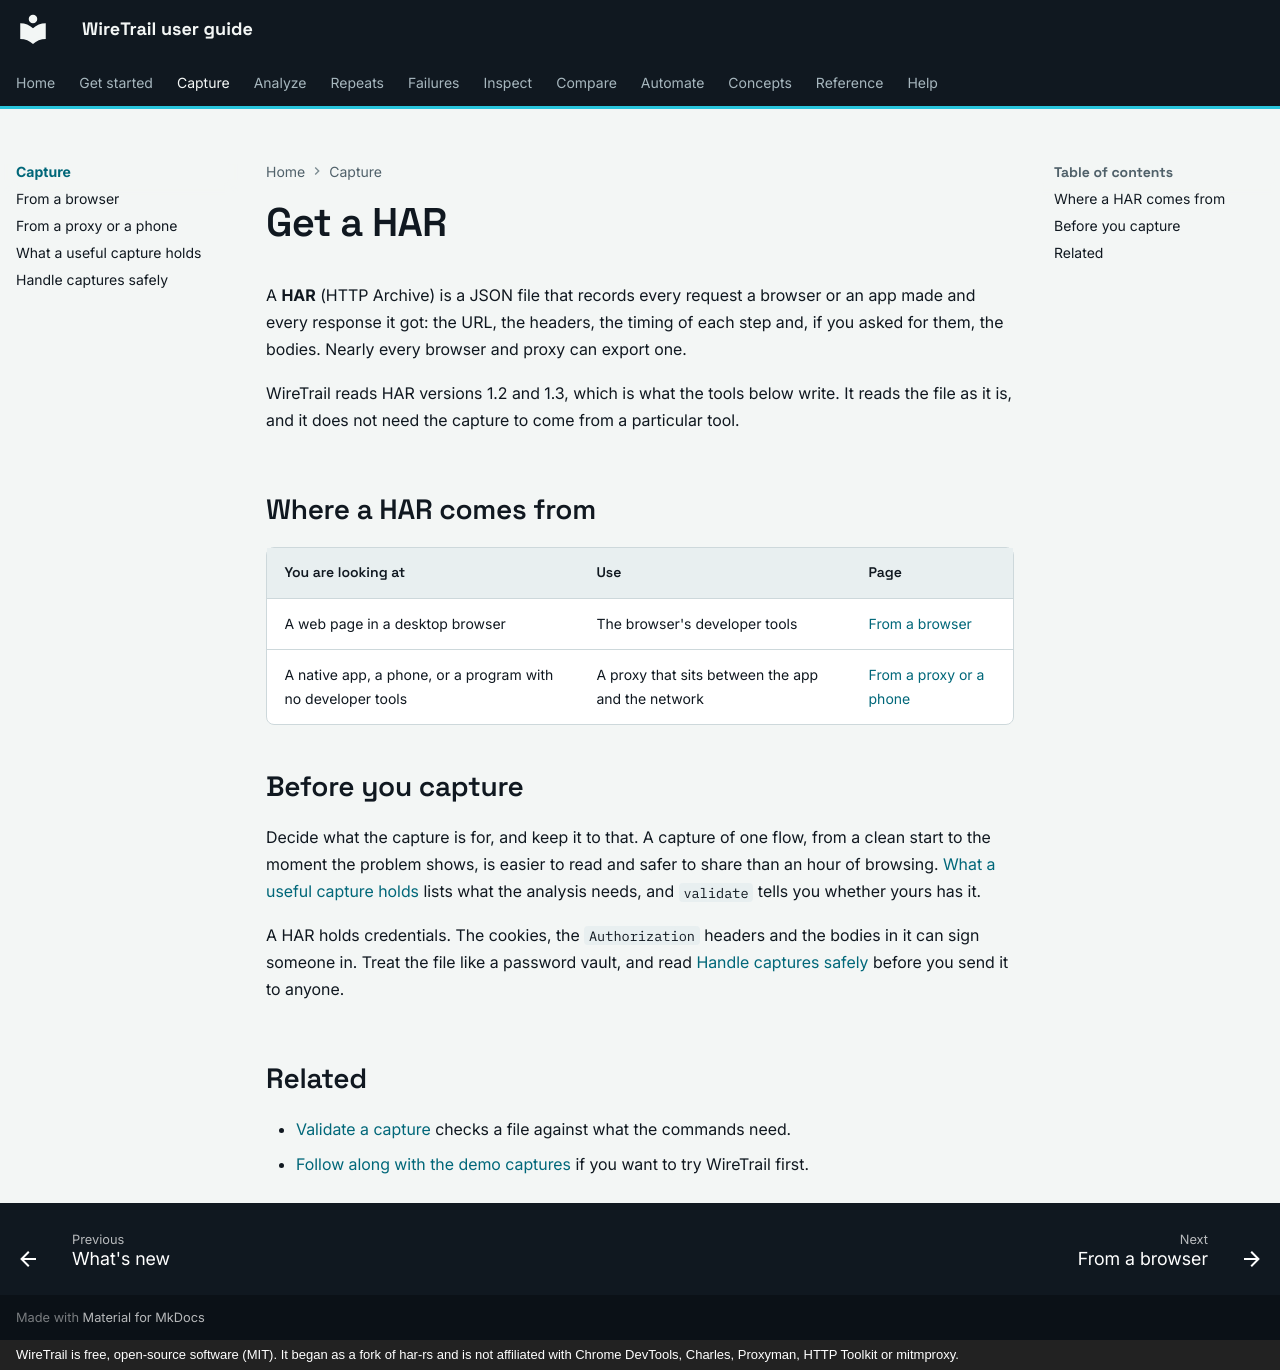

repository: johnneerdael/wiretrail · page: capture/index.html · generator: mkdocs · copyright: WireTrail is free, open-source software (MIT). It began as a fork of har-rs and is not affiliated with Chrome DevTools, Charles, Proxyman, HTTP Toolkit or mitmproxy.

# Get a HAR

A **HAR** (HTTP Archive) is a JSON file that records every request a browser or an app made and every response it got:
the URL, the headers, the timing of each step and, if you asked for them, the bodies. Nearly every browser and proxy
can export one.

WireTrail reads HAR versions 1.2 and 1.3, which is what the tools below write. It reads the file as it is, and it
does not need the capture to come from a particular tool.

## Where a HAR comes from

| You are looking at | Use | Page |
|---|---|---|
| A web page in a desktop browser | The browser's developer tools | [From a browser](browsers.md) |
| A native app, a phone, or a program with no developer tools | A proxy that sits between the app and the network | [From a proxy or a phone](proxies-and-phones.md) |

## Before you capture

Decide what the capture is for, and keep it to that. A capture of one flow, from a clean start to the moment the problem shows, is
easier to read and safer to share than an hour of browsing. [What a useful capture holds](what-a-capture-needs.md) lists what the analysis
needs, and `validate` tells you whether yours has it.

A HAR holds credentials. The cookies, the `Authorization` headers and the bodies in it can sign someone in. Treat the file like a password
vault, and read [Handle captures safely](handle-captures-safely.md) before you send it to anyone.

## Related

- [Validate a capture](../analyze/validate.md) checks a file against what the commands need.
- [Follow along with the demo captures](../getting-started/follow-along.md) if you want to try WireTrail first.
